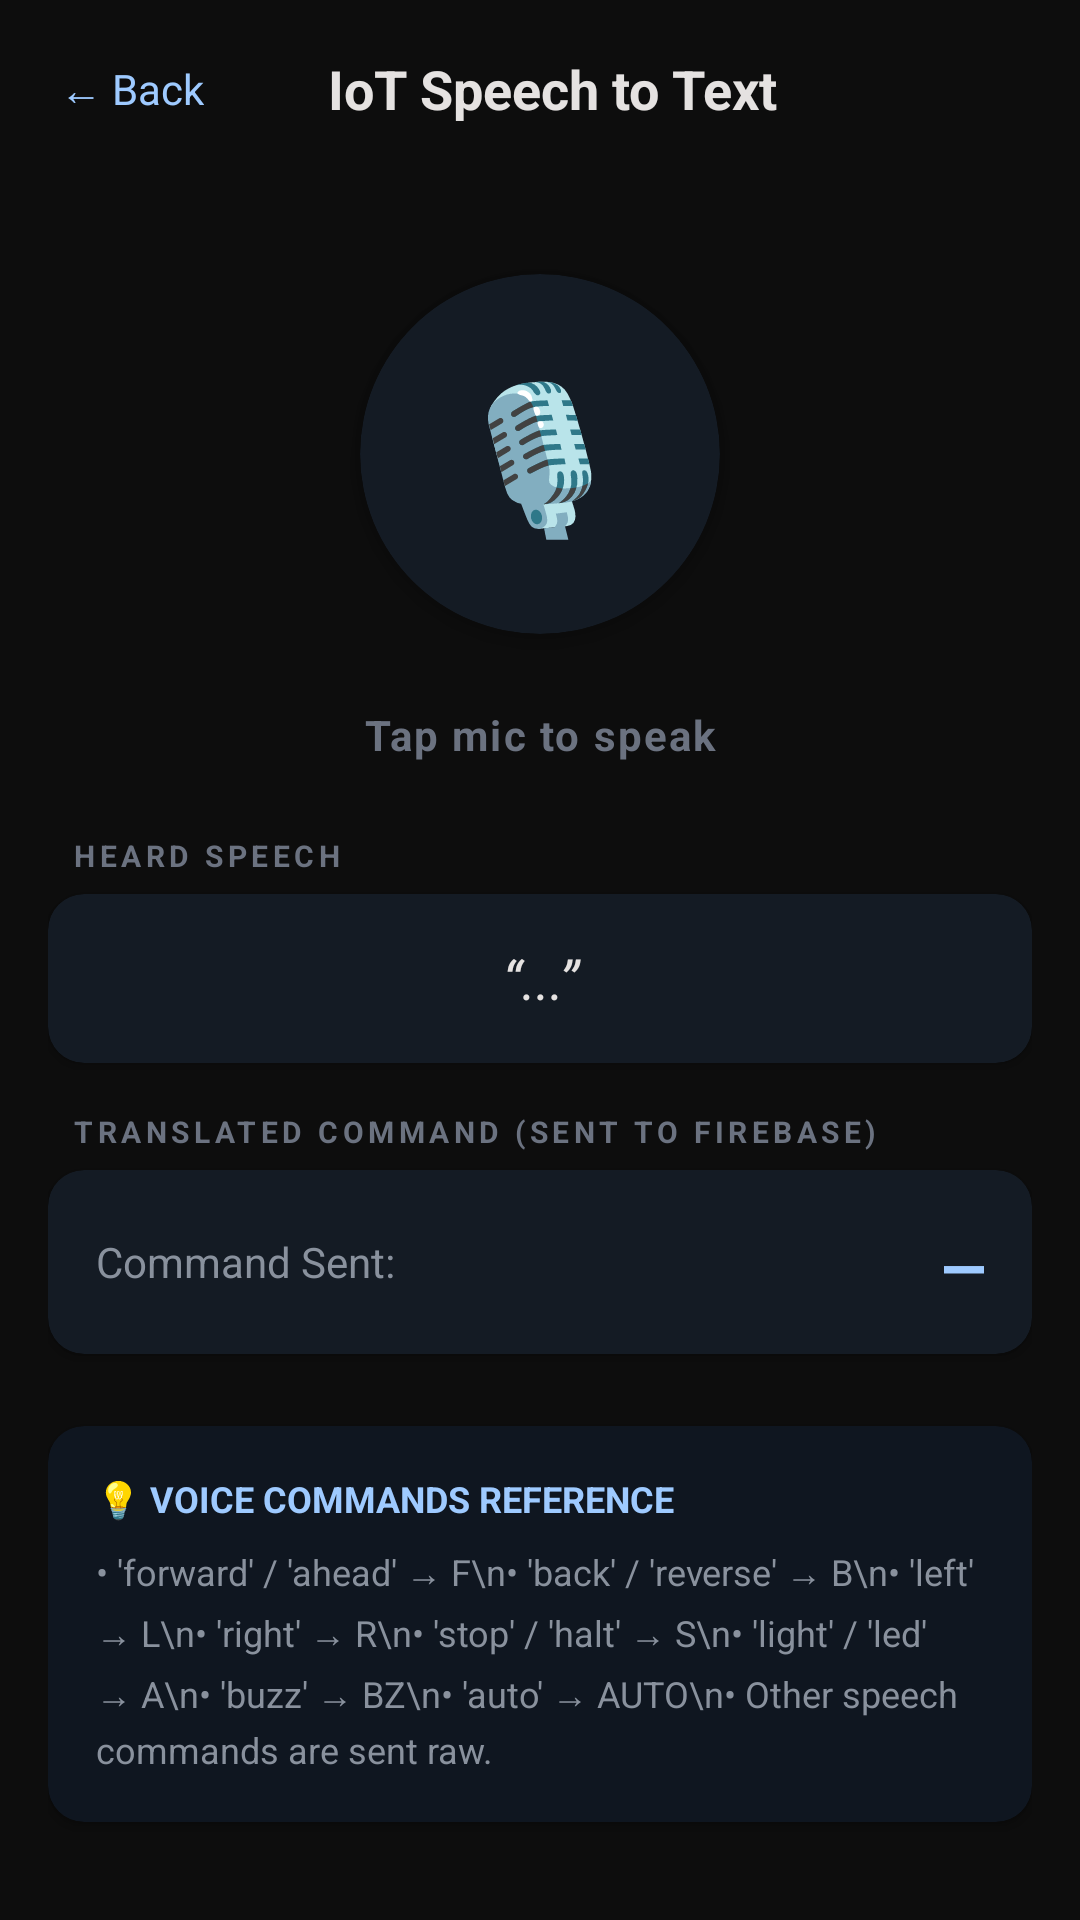

This screen was rendered from an Android layout file. Write that file and the resources it references.
<!-- AndroidManifest.xml: application theme Theme.ArduinoBTControl -->
<!-- res/layout/activity_iot_speech_to_text.xml -->
<?xml version="1.0" encoding="utf-8"?>
<LinearLayout
    xmlns:android="http://schemas.android.com/apk/res/android"
    xmlns:app="http://schemas.android.com/apk/res-auto"
    android:layout_width="match_parent"
    android:layout_height="match_parent"
    android:orientation="vertical"
    android:background="#0D0D0D">

    
    <LinearLayout
        android:layout_width="match_parent"
        android:layout_height="wrap_content"
        android:orientation="horizontal"
        android:padding="16dp"
        android:gravity="center_vertical">

        <TextView
            android:id="@+id/backBtn"
            android:layout_width="wrap_content"
            android:layout_height="wrap_content"
            android:text="← Back"
            android:textColor="#9ECAFF"
            android:textSize="14sp"
            android:padding="4dp"/>

        <TextView
            android:layout_width="0dp"
            android:layout_height="wrap_content"
            android:layout_weight="1"
            android:text="IoT Speech to Text"
            android:textColor="#E5E2E1"
            android:textSize="18sp"
            android:textStyle="bold"
            android:gravity="center"/>

        
        <View
            android:layout_width="48dp"
            android:layout_height="1dp" />
    </LinearLayout>

    <ScrollView
        android:layout_width="match_parent"
        android:layout_height="0dp"
        android:layout_weight="1"
        android:fillViewport="true">

        <LinearLayout
            android:layout_width="match_parent"
            android:layout_height="wrap_content"
            android:orientation="vertical"
            android:paddingHorizontal="16dp"
            android:gravity="center_horizontal">

            
            <androidx.cardview.widget.CardView
                android:id="@+id/micButtonCard"
                android:layout_width="120dp"
                android:layout_height="120dp"
                android:layout_marginTop="32dp"
                android:layout_marginBottom="24dp"
                android:clickable="true"
                android:focusable="true"
                android:foreground="?attr/selectableItemBackground"
                app:cardBackgroundColor="#141B24"
                app:cardCornerRadius="60dp"
                app:cardElevation="6dp">

                <FrameLayout
                    android:layout_width="match_parent"
                    android:layout_height="match_parent"
                    android:gravity="center">

                    <TextView
                        android:layout_width="wrap_content"
                        android:layout_height="wrap_content"
                        android:text="🎙️"
                        android:textSize="48sp"
                        android:layout_gravity="center"/>
                </FrameLayout>
            </androidx.cardview.widget.CardView>

            
            <TextView
                android:id="@+id/listeningStatus"
                android:layout_width="wrap_content"
                android:layout_height="wrap_content"
                android:text="Tap mic to speak"
                android:textColor="#6B7280"
                android:textSize="14sp"
                android:textStyle="bold"
                android:letterSpacing="0.05"
                android:layout_marginBottom="24dp"/>

            
            <TextView
                android:layout_width="wrap_content"
                android:layout_height="wrap_content"
                android:text="HEARD SPEECH"
                android:textColor="#6B7280"
                android:textSize="10sp"
                android:textStyle="bold"
                android:letterSpacing="0.15"
                android:layout_gravity="start"
                android:layout_marginStart="8dp"
                android:layout_marginBottom="6dp"/>

            <androidx.cardview.widget.CardView
                android:layout_width="match_parent"
                android:layout_height="wrap_content"
                android:layout_marginBottom="16dp"
                app:cardBackgroundColor="#141B24"
                app:cardCornerRadius="12dp">

                <LinearLayout
                    android:layout_width="match_parent"
                    android:layout_height="wrap_content"
                    android:orientation="vertical"
                    android:padding="16dp">

                    <TextView
                        android:id="@+id/recognizedText"
                        android:layout_width="match_parent"
                        android:layout_height="wrap_content"
                        android:text="“...”"
                        android:textColor="#E5E2E1"
                        android:textSize="18sp"
                        android:textStyle="italic"
                        android:gravity="center"/>
                </LinearLayout>
            </androidx.cardview.widget.CardView>

            
            <TextView
                android:layout_width="wrap_content"
                android:layout_height="wrap_content"
                android:text="TRANSLATED COMMAND (SENT TO FIREBASE)"
                android:textColor="#6B7280"
                android:textSize="10sp"
                android:textStyle="bold"
                android:letterSpacing="0.15"
                android:layout_gravity="start"
                android:layout_marginStart="8dp"
                android:layout_marginBottom="6dp"/>

            <androidx.cardview.widget.CardView
                android:layout_width="match_parent"
                android:layout_height="wrap_content"
                android:layout_marginBottom="24dp"
                app:cardBackgroundColor="#141B24"
                app:cardCornerRadius="12dp">

                <LinearLayout
                    android:layout_width="match_parent"
                    android:layout_height="wrap_content"
                    android:orientation="horizontal"
                    android:padding="16dp"
                    android:gravity="center_vertical">

                    <TextView
                        android:layout_width="0dp"
                        android:layout_height="wrap_content"
                        android:layout_weight="1"
                        android:text="Command Sent:"
                        android:textColor="#89919D"
                        android:textSize="14sp"/>

                    <TextView
                        android:id="@+id/sentCommand"
                        android:layout_width="wrap_content"
                        android:layout_height="wrap_content"
                        android:text="—"
                        android:textColor="#9ECAFF"
                        android:textSize="22sp"
                        android:textStyle="bold"
                        android:fontFamily="monospace"/>
                </LinearLayout>
            </androidx.cardview.widget.CardView>

            
            <androidx.cardview.widget.CardView
                android:layout_width="match_parent"
                android:layout_height="wrap_content"
                android:layout_marginBottom="32dp"
                app:cardBackgroundColor="#0F1620"
                app:cardCornerRadius="12dp">

                <LinearLayout
                    android:layout_width="match_parent"
                    android:layout_height="wrap_content"
                    android:orientation="vertical"
                    android:padding="16dp">

                    <TextView
                        android:layout_width="wrap_content"
                        android:layout_height="wrap_content"
                        android:text="💡 VOICE COMMANDS REFERENCE"
                        android:textColor="#9ECAFF"
                        android:textSize="12sp"
                        android:textStyle="bold"
                        android:layout_marginBottom="8dp"/>

                    <TextView
                        android:layout_width="match_parent"
                        android:layout_height="wrap_content"
                        android:text="• 'forward' / 'ahead' → F\n• 'back' / 'reverse' → B\n• 'left' → L\n• 'right' → R\n• 'stop' / 'halt' → S\n• 'light' / 'led' → A\n• 'buzz' → BZ\n• 'auto' → AUTO\n• Other speech commands are sent raw."
                        android:textColor="#89919D"
                        android:textSize="12sp"
                        android:lineSpacingExtra="4dp"/>
                </LinearLayout>
            </androidx.cardview.widget.CardView>

        </LinearLayout>
    </ScrollView>

</LinearLayout>
<!-- resources referenced by this layout -->
<resources>
  <style name="Theme.ArduinoBTControl" parent="Base.Theme.ArduinoBTControl" />
  <style name="Base.Theme.ArduinoBTControl" parent="Theme.Material3.DayNight.NoActionBar">
          
          <item name="colorSecondaryContainer">#2C2C3A</item>
          
          <item name="colorOnSecondaryContainer">#9ECAFF</item>
      </style>
</resources>
